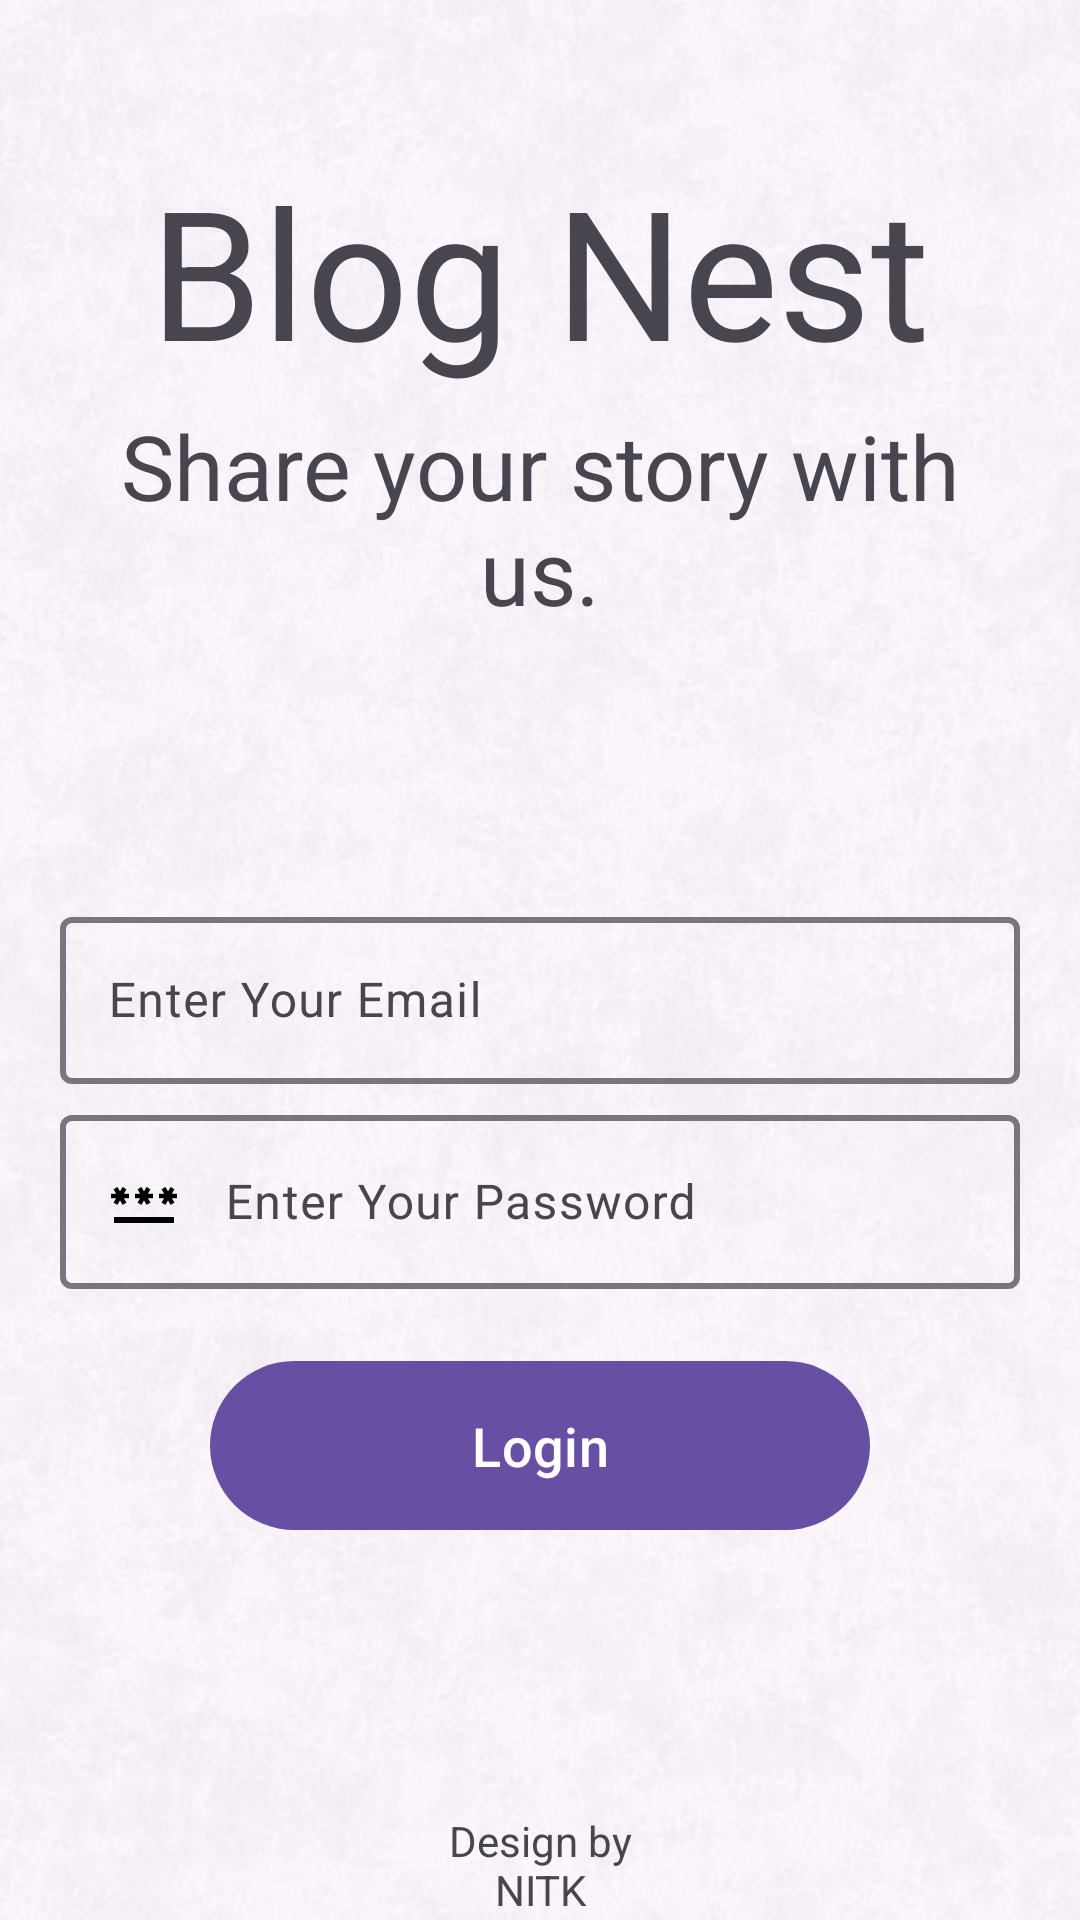

This screen was rendered from an Android layout file. Write that file and the resources it references.
<!-- AndroidManifest.xml: application theme Theme.BlogApp -->
<!-- res/layout/activity_sign.xml -->
<?xml version="1.0" encoding="utf-8"?>
<androidx.constraintlayout.widget.ConstraintLayout xmlns:android="http://schemas.android.com/apk/res/android"
    xmlns:app="http://schemas.android.com/apk/res-auto"
    xmlns:tools="http://schemas.android.com/tools"
    android:layout_width="match_parent"
    android:layout_height="match_parent"
    tools:context=".Activity.SignInActivity">
    <com.google.android.material.imageview.ShapeableImageView
        android:layout_width="match_parent"
        android:layout_height="match_parent"
        app:srcCompat="@drawable/blog_bg"
        app:layout_constraintBottom_toBottomOf="parent"
        app:layout_constraintStart_toStartOf="parent"
        app:layout_constraintStart_toEndOf="parent"
        app:layout_constraintTop_toTopOf="parent"
        android:alpha="0.3"
        android:scaleType="centerCrop"
        />
    <ScrollView
        android:id="@+id/scroll"
        android:layout_width="match_parent"
        android:layout_height="match_parent">
        <androidx.constraintlayout.widget.ConstraintLayout
            android:id="@+id/constraint"
            android:layout_width="match_parent"
            android:layout_height="wrap_content"
            android:paddingStart="20dp"
            android:paddingEnd="20dp">

        <androidx.appcompat.widget.AppCompatTextView
            android:id="@+id/blogText"
            android:layout_width="wrap_content"
            android:layout_height="wrap_content"
            android:layout_marginTop="50dp"
            android:text="@string/app_name"
            android:textAlignment="center"
            android:textSize="60sp"
            app:fontFamily="@font/love_ya_like_a_sister"
            app:layout_constraintEnd_toEndOf="parent"
            app:layout_constraintStart_toStartOf="parent"
            app:layout_constraintTop_toTopOf="parent" />
    <androidx.appcompat.widget.AppCompatTextView
        android:id="@+id/shareText"
        android:layout_width="wrap_content"
        android:layout_height="wrap_content"
        android:maxWidth="450dp"
        android:minWidth="350dp"
        android:padding="5dp"
        android:text="@string/share_your_story"
        android:textAlignment="center"
        android:textSize="30sp"
        android:layout_marginLeft="10dp"
        android:layout_marginRight="10dp"
        app:fontFamily="@font/love_ya_like_a_sister"
        app:layout_constraintEnd_toEndOf="parent"
        app:layout_constraintStart_toStartOf="parent"
        app:layout_constraintTop_toBottomOf="@id/blogText" />

    <androidx.appcompat.widget.LinearLayoutCompat
        android:id="@+id/linear"
        android:layout_width="wrap_content"
        android:layout_height="wrap_content"
        android:orientation="vertical"
        android:layout_marginTop="80dp"
        android:maxWidth="450dp"
        android:minWidth="350dp"
        app:layout_constraintTop_toBottomOf="@id/shareText"
        app:layout_constraintEnd_toEndOf="@+id/shareText"
        app:layout_constraintStart_toStartOf="@+id/shareText">
        <com.google.android.material.textfield.TextInputLayout
            android:layout_width="match_parent"
            android:layout_height="wrap_content"
            android:hint="@string/hintEmail"
            app:boxStrokeWidth="2dp"
            android:layout_marginTop="5dp">
            <com.google.android.material.textfield.TextInputEditText
                android:id="@+id/edtEmail"
                android:layout_width="match_parent"
                android:layout_height="wrap_content"
                android:drawableStart="@drawable/email"
                android:drawableTint="@color/black"
                android:drawablePadding="15dp"
                android:inputType="text"/>
        </com.google.android.material.textfield.TextInputLayout>

        <com.google.android.material.textfield.TextInputLayout
            android:layout_width="match_parent"
            android:layout_height="wrap_content"
            android:hint="@string/hintPassword"
            android:layout_marginTop="5dp"
            app:boxStrokeWidth="2dp">
            <com.google.android.material.textfield.TextInputEditText
                android:id="@+id/edtPassword"
                android:layout_width="match_parent"
                android:layout_height="wrap_content"
                android:inputType="textPassword"
                android:drawableTint="@color/black"
                android:drawableStart="@drawable/password"
                android:drawablePadding="15dp"
                />
        </com.google.android.material.textfield.TextInputLayout>


        <com.google.android.material.button.MaterialButton
            android:id="@id/logInBtn"
            android:layout_width="220dp"
            android:layout_height="wrap_content"
            android:text="@string/login"
            android:textSize="18sp"
            android:layout_gravity="center_horizontal"
            android:padding="16dp"
            android:layout_marginTop="20dp"/>
    </androidx.appcompat.widget.LinearLayoutCompat>
            <androidx.appcompat.widget.AppCompatTextView
                android:layout_width="wrap_content"
                android:layout_height="wrap_content"
                android:text="@string/designBy_1"
                android:textAlignment="center"
                app:layout_constraintStart_toStartOf="@+id/linear"
                app:layout_constraintEnd_toEndOf="@+id/linear"
                app:layout_constraintTop_toBottomOf="@+id/linear"
                android:layout_marginTop="90dp"
                />


    </androidx.constraintlayout.widget.ConstraintLayout>
    </ScrollView>











</androidx.constraintlayout.widget.ConstraintLayout>
<!-- resources referenced by this layout -->
<resources>
  <color name="black">#FF000000</color>
  <!-- drawable blog_bg: jpg bitmap (drawable, 99506 bytes) -->
  <!-- drawable password (drawable) -->
  <vector android:height="24dp" android:tint="@color/blue"
      android:viewportHeight="24" android:viewportWidth="24"
      android:width="24dp" xmlns:android="http://schemas.android.com/apk/res/android">
      <path android:fillColor="@android:color/white" android:pathData="M2,17h20v2H2V17zM3.15,12.95L4,11.47l0.85,1.48l1.3,-0.75L5.3,10.72H7v-1.5H5.3l0.85,-1.47L4.85,7L4,8.47L3.15,7l-1.3,0.75L2.7,9.22H1v1.5h1.7L1.85,12.2L3.15,12.95zM9.85,12.2l1.3,0.75L12,11.47l0.85,1.48l1.3,-0.75l-0.85,-1.48H15v-1.5h-1.7l0.85,-1.47L12.85,7L12,8.47L11.15,7l-1.3,0.75l0.85,1.47H9v1.5h1.7L9.85,12.2zM23,9.22h-1.7l0.85,-1.47L20.85,7L20,8.47L19.15,7l-1.3,0.75l0.85,1.47H17v1.5h1.7l-0.85,1.48l1.3,0.75L20,11.47l0.85,1.48l1.3,-0.75l-0.85,-1.48H23V9.22z"/>
  </vector>
  <string name="app_name">Blog Nest</string>
  <string name="designBy_1">Design by\nNITK</string>
  <string name="hintEmail">Enter Your Email</string>
  <string name="hintPassword">Enter Your Password</string>
  <string name="login">Login</string>
  <string name="share_your_story">Share your story with us.</string>
  <style name="Theme.BlogApp" parent="Base.Theme.BlogApp" />
  <color name="blue">#17c0eb</color>
  <style name="Base.Theme.BlogApp" parent="Theme.Material3.DayNight.NoActionBar">
          
          
      </style>
</resources>
